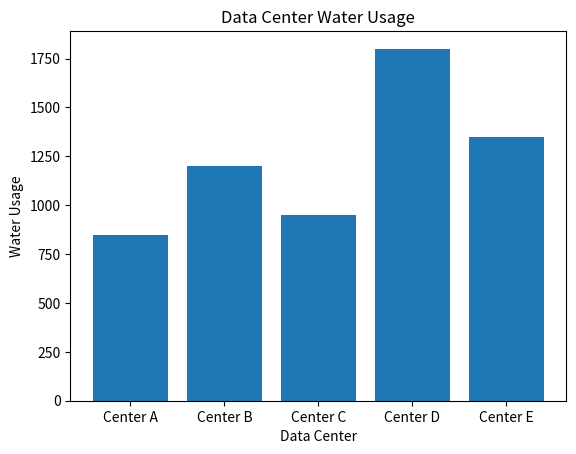

This chart was generated by the following Python code:
import pandas as pd
import matplotlib.pyplot as plt


data = {
    "name": [
        "Center A",
        "Center B",
        "Center C",
        "Center D",
        "Center E"
    ],
    "water_usage": [
        850,
        1200,
        950,
        1800,
        1350
    ]
}


df = pd.DataFrame(data)


print("Data:")
print(df)


# Bar Chart
plt.bar(df["name"], df["water_usage"])

plt.title("Data Center Water Usage")
plt.xlabel("Data Center")
plt.ylabel("Water Usage")

plt.show()
